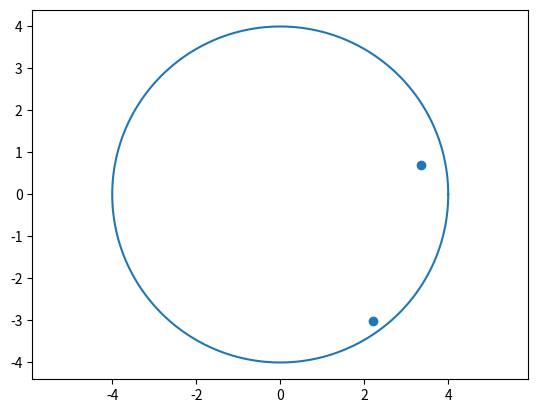

The script that saved this image:

notes=[9.5, 11.7, 15.3, 12.1]
coefficients=[2, 1, 4, 3]

#Question 1

def verifie(notes,coefficients):
    if len(notes)==len(coefficients):
        return True
    else :
        return False


#Question 2

def noteMaxi(notes):
    max=notes[0]
    for element in notes :
        if element>max :
            max=element
    return max

print("Note maxi :",noteMaxi(notes))


#Question 3

def moyenne(notes,coefficients) :
    a=0
    b=0
    for i in range(len(notes)):
        a=a+notes[i]*coefficients[i]
        b=b+coefficients[i]
    return a/b

print("Moyenne :",moyenne(notes,coefficients))

#Question 4

n=0
m=moyenne(notes,coefficients)
for element in notes :
    if element<m :
        n=n+1
        
print(n,"notes sont inférieures à la moyenne")

#Table de Pythagore

lignes=7
colonnes=7
print("  ",end=" ")
for i in range(1,colonnes) :
    print(i,end="  ")
print(lignes)
for i in range(1,lignes+1) :
    print(i,end=" ")
    for j in range(1,colonnes+1) :
        txt=str(i*j)
        if len(txt)==1 :
            txt=" "+txt
        print(txt,end=" ")
    print("")
    


#Factorielle

def factorielle(n) :
    if type(n)!=int :
        return False
    elif n==0 :
        return 1
    else :
        a=1
        for i in range(1,n+1) :
            a=a*i
        return a


#Nuage de points

x=[2.21, 3.34, -5.4, 0.03]
y=[-3.02, 0.7, 1.2, 4.33]
X=[]
Y=[]
for i in range(len(x)) :
    if (x[i]**2+y[i]**2)<=16 :
        X.append(x[i])
        Y.append(y[i])

#Tracé

import matplotlib.pyplot as plt
from math import cos,sin,pi
cotesCercle=200
rayon=4
cx=[]
cy=[]
for i in range(cotesCercle+1):
    cx.append(rayon*cos(2*pi*i/cotesCercle))
    cy.append(rayon*sin(2*pi*i/cotesCercle))
plt.scatter(X,Y)
plt.plot(cx,cy)
plt.axis("equal")
plt.show()
